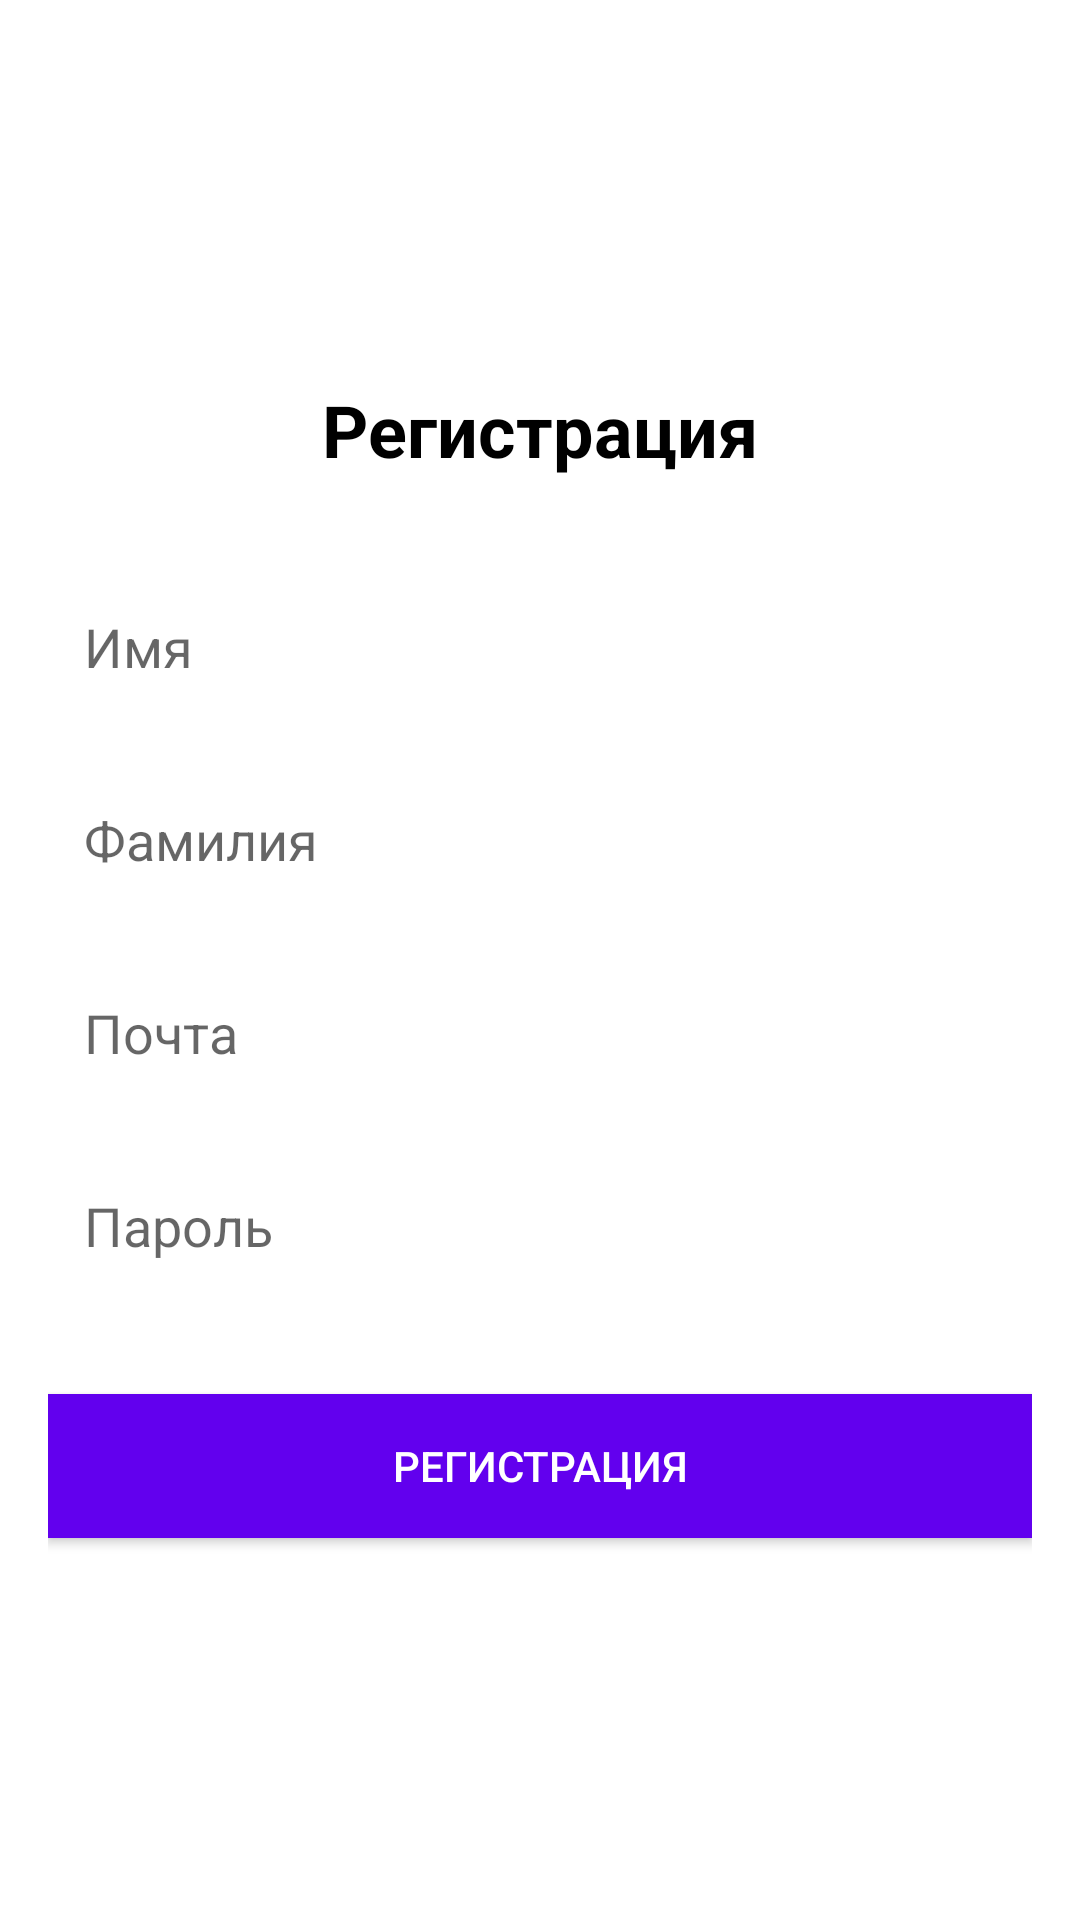

Layout XML and referenced resources for this Android screen:
<!-- AndroidManifest.xml: application theme Theme.IncidentsTrackerAndroid -->
<!-- res/layout/fragment_register.xml -->
<?xml version="1.0" encoding="utf-8"?>
<FrameLayout xmlns:android="http://schemas.android.com/apk/res/android"
             xmlns:tools="http://schemas.android.com/tools"
             android:layout_width="match_parent"
             android:layout_height="match_parent"
             android:gravity="center"
             android:padding="16dp"
             tools:context=".ui.auth.RegisterFragment">

    <LinearLayout
            android:id="@+id/lLayout"
            android:layout_width="match_parent"
            android:layout_height="match_parent"
            android:gravity="center"
            android:orientation="vertical"
            android:visibility="visible">

        
        <TextView
                android:id="@+id/tvTitle"
                android:layout_width="wrap_content"
                android:layout_height="wrap_content"
                android:text="Регистрация"
                android:textSize="24sp"
                android:textStyle="bold"
                android:layout_marginBottom="32dp"
                android:textColor="@color/black"/>

        
        <EditText
                android:id="@+id/etFirstName"
                android:layout_width="match_parent"
                android:layout_height="wrap_content"
                android:hint="Имя"
                android:padding="12dp"
                android:layout_marginBottom="16dp"
                android:background="@drawable/edittext_background"/>

        
        <EditText
                android:id="@+id/etLastName"
                android:layout_width="match_parent"
                android:layout_height="wrap_content"
                android:hint="Фамилия"
                android:padding="12dp"
                android:layout_marginBottom="16dp"
                android:background="@drawable/edittext_background"/>

        
        <EditText
                android:id="@+id/etEmail"
                android:layout_width="match_parent"
                android:layout_height="wrap_content"
                android:hint="Почта"
                android:inputType="textEmailAddress"
                android:padding="12dp"
                android:layout_marginBottom="16dp"
                android:background="@drawable/edittext_background"/>

        
        <EditText
                android:id="@+id/etPassword"
                android:layout_width="match_parent"
                android:layout_height="wrap_content"
                android:hint="Пароль"
                android:inputType="textPassword"
                android:padding="12dp"
                android:layout_marginBottom="32dp"
                android:background="@drawable/edittext_background"/>

        
        <Button
                android:id="@+id/btnRegister"
                android:layout_width="match_parent"
                android:layout_height="wrap_content"
                android:text="Регистрация"
                android:background="@color/design_default_color_primary"
                android:textColor="@android:color/white"
                android:padding="12dp"/>

    </LinearLayout>
    <ProgressBar
            android:id="@+id/progressBar"
            android:layout_width="wrap_content"
            android:layout_height="wrap_content"
            android:layout_gravity="center"
            android:visibility="gone"/>
</FrameLayout>
<!-- resources referenced by this layout -->
<resources>
  <color name="black">#FF000000</color>
  <style name="Theme.IncidentsTrackerAndroid" parent="Theme.MaterialComponents.DayNight.DarkActionBar">
          
          <item name="colorPrimary">@color/purple_500</item>
          <item name="colorPrimaryVariant">@color/purple_700</item>
          <item name="colorOnPrimary">@color/white</item>
          
          <item name="colorSecondary">@color/teal_200</item>
          <item name="colorSecondaryVariant">@color/teal_700</item>
          <item name="colorOnSecondary">@color/black</item>
          
          <item name="android:statusBarColor">?attr/colorPrimaryVariant</item>
          
      </style>
  <color name="purple_500">#FF6200EE</color>
  <color name="purple_700">#FF3700B3</color>
  <color name="white">#FFFFFFFF</color>
  <color name="teal_200">#FF03DAC5</color>
  <color name="teal_700">#FF018786</color>
</resources>
